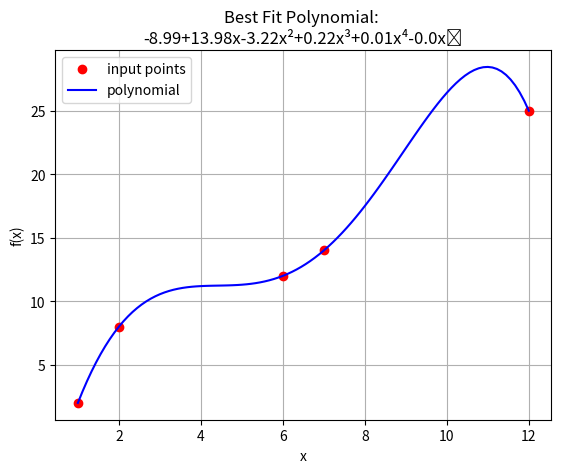

This figure's Python source:
import numpy as np
import matplotlib.pyplot as plt
import math


"""
    Using function decorators to handle exceptions.
"""
def handleException(func):
    def wrapper(*args, **kwargs):
        try:
            return func(*args,**kwargs)
        except Exception as e:
            print(type(e))
            print(e)
            return

            # Uncomment following line if program should exit after an exception occurs
            # sys.exit(1);
    return wrapper


class Polynomial():
    @handleException
    def __init__(self,coeff):
        if not isinstance(coeff,list):
            raise Exception("Coefficients of polynomial should be passed as a list")
    
        self.coeff = coeff;
    
    @handleException
    def __str__(self):
        # returns coefficient of polynomial as a string
        s = "Coefficients of the polynomial are:\n"
        for i in self.coeff:
            s+= str(i)+" ";
        return s;

    @handleException
    def __add__(self,p2):
        if not isinstance(p2,Polynomial):
            raise Exception ("Invalid Input of polynomial")
        
        #finding the degrees of each polynomial
        d1 = len(self.coeff)
        d2 = len(p2.coeff)
        maxi  = max(d1,d2);

        # appending the addition of 2 coefficients of same degree, if they exist.
        # if not, appending the cefficient + 0 for that resp. degree
        p3 = []
        for i in range (maxi):
            if i<d1 and i<d2 :
                p3.append((self.coeff[i] + p2.coeff[i]));
            elif i<d1:
                p3.append(self.coeff[i])
            elif i<d2:
                p3.append(p2.coeff[i])

        #returns the resultant polynomial
        return Polynomial(p3);

    @handleException
    def __sub__(self,p2):
        if not isinstance(p2,Polynomial):
            raise Exception ("Invalid Input of polynomial")
        
        #finding the degrees of each polynomial
        d1 = len(self.coeff)
        d2 = len(p2.coeff)
        maxi = max(d1,d2)

        p3 = []
        for i in range(maxi):
            # for degree i, if coefficients exist in both polynomials then subtract those and append to resulting polynomial
            if i<d1 and i<d2:
                p3.append(self.coeff[i] - p2.coeff[i])
            # if not, correspondingly append the coefficient for the degree i depending on whether it is from polynomial self or p2 
            elif i<d1:
                p3.append(self.coeff[i])
            elif i<d2:
                p3.append(-p2.coeff[i])

        #returns the resultant polynomial
        return Polynomial(p3)

    @handleException
    def __getitem__(self,x):
        # evaluates the polynomial at given x and returns the value val
        deg = len(self.coeff)-1
        val = 0;
        for i in range (deg+1):
            val += self.coeff[i]*(x**i)
        return val;
        
    @handleException
    def __rmul__(self,scalar):
        if not isinstance(scalar, (int, float)):
            raise Exception("Invalid scalar type")
        # returns the polynomial whose each coefficient is multiplied by the scalar
        p2 = [i*scalar for i in self.coeff]
        return Polynomial(p2);

    @handleException
    def __mul__(self,p2):
        #overloading * operator to allow multiplication of polynomials
        if not isinstance(p2, Polynomial):
            raise Exception("Invalid Polynomial input")

        #degrees of given polynomials
        p1Deg = len(self.coeff)-1;
        p2Deg = len(p2.coeff)-1;

        # creating dictionaries to store the coefficients corresponding to each degree for the given polynomials
        d1 = {};
        d2 = {};

        for i,v in enumerate(self.coeff):
            d1[p1Deg-i] = v;
        for i,v in enumerate(p2.coeff):
            d2[p2Deg-i] = v;

        #resultant polynomial will have at max degree = sum of the degrees of the polynomials multiplied
        p3Deg = p1Deg+p2Deg;

        # creating coefficients list for the resultant polynomial
        p3 = [0]*(p3Deg+1);

     
        for i in d2.keys():
            for j in d1.keys():
                # updating the coefficient of degree(p3Deg-(i+j)) with the corresponding value 
                p3[p3Deg - (i+j)] += d2[i]*d1[j];
        
        return Polynomial(p3)

    @handleException
    def getPolynomialStr(self):
        # function to get the polynomial string in correct format
        def getSuperscript(n):
            # function to get superscript reprentation of numbers
            SSDigits = str.maketrans("-0123456789","⁻⁰¹²³⁴⁵⁶⁷⁸⁹")
            return str(n).translate(SSDigits)

        # getting title for the plot - a polynomial in correct format    
        deg = len(self.coeff)-1;
        s = ""
        for i in range(deg+1):
            if self.coeff[i] == 0:
                continue;
                
            if i == 0:
                s+= str(round(self.coeff[i],2))
                continue;

            if(self.coeff[i]>0):
                s+="+"
            if(self.coeff[i]<0):
                s+="-"
            if(abs(self.coeff[i]) != 1):
                s+= str(round(abs(self.coeff[i]),2))
            
            if i == 1:
                s+= "x"
            else:
                s += "x"+ getSuperscript(i)

        return s


    @handleException
    def getplot(self,a,b):
        # function to plot the polynomial within the x interval (a,b)
        xmin = min(a,b)
        xmax = max(a,b);

        #plotting for 100 points
        x = list(np.linspace(xmin,xmax,100))
        y = list([self[xi] for xi in x])
        plt.plot(x,y,'b', label = "polynomial")

    @handleException
    def show(self,a,b):
        if not isinstance(a,(float,int)) or not isinstance(b,(float,int)):
            raise Exception("range of x should be either of type float or int")

        # plotting the polynomial
        self.getplot(a,b)
        plt.grid()
        plt.xlabel('x')
        plt.ylabel('P(x)')
        plt.title("Plot of the polynomial {}".format(self.getPolynomialStr()))        
        plt.show()
     
    @handleException
    def fitViaMatrixMethod(self,ls):
        # exception handling
        if not isinstance(ls,list):
            raise Exception("Invalid Input. List of points(x,y) is expected")
        for i in ls:
            if not isinstance(i,tuple) or len(i) != 2:
                raise Exception("Points should be specified in form of tuple (x,y)")
            if not isinstance(i[0],(float,int)) or not isinstance(i[1],(float,int)):
                raise Exception("x,y should be of type float or int");
        
        # calculating degree of the polynomial
        deg = len(ls)-1;

        
        A = []
        b = []

        # from given points creating the matrix A and the vector b resp.
        for p in ls:
            r = [p[0]**i for i in range(deg+1)];
            A.append(r);
            b.append([p[1]]);

        # for plotting the polynomial we need the x and y coordinates of the points
        x = list([p[0] for p in ls])
        y = list([p[1] for p in ls])

        # using linear system, we try to compute the polynomial which passes through the given points
        c = np.linalg.solve(A,b);
        
        t = []
        for i in c:
            t.append(round(i[0],2))
        # print(t)
        p1 = Polynomial(t);

        # plotting the computed polynomial
        plt.plot(x,y,'ro')

        # sorting values of x to get interval in which we need to plot the graph -> (a,b)
        x.sort()

        p1.getplot(x[0],x[(len(x)-1)])
        plt.grid()
        plt.xlabel("x")
        plt.ylabel("f(x)")
        plt.title("Polynomial interpolation using matrix method gives polynomial: {}".format(p1.getPolynomialStr()))
        plt.show()

    @handleException
    def fitViaLagrangePoly(self,ls):
        # handling exceptions
        if not isinstance(ls,list):
            raise Exception("Invalid Input. List of points(x,y) is expected")
        for i in ls:
            if not isinstance(i,tuple) or len(i) != 2:
                raise Exception("Points should be specified in form of tuple (x,y)")
            if not isinstance(i[0],(float,int)) or not isinstance(i[1],(float,int)):
                raise Exception("(x,y) should be of type float or int");

        # calculating degree of the polynomial
        deg = len(ls)-1;
        A = []
        b = []

        # from given points creating the matrix A and the vector b resp.
        for p in ls:
            r = [p[0]**i for i in range(deg+1)];
            A.append(r);
            b.append([p[1]]);

        # for plotting the polynomial we need the x and y coordinates of the points
        x = list([p[0] for p in ls])
        y = list([p[1] for p in ls])

        # initializing the resultant polynomial which would be linear combination of lagrange's polynomials (phi j) 
        resultant = Polynomial([0]);
        for i in range(deg+1):
            #computing lagrange's polynomial corresponding to each point
            numerator = Polynomial([1])
            denominator = 1

            for p in range(0,len(ls)):
                if(p == i):
                    continue;
                numerator = numerator * Polynomial([-x[p],1])
                denominator = denominator*(x[i]-x[p]);
            LPolynomial = [float(x/denominator) for x in numerator.coeff]
            LPolynomial = Polynomial(LPolynomial)
            resultant = resultant + y[i]*LPolynomial


        
        # plotting the computed polynomial
        plt.plot(x,y,'ro')

        # sorting values of x to get interval in which we need to plot the graph -> (a,b)
        x.sort()

        resultant.getplot(x[0],x[(len(x)-1)])
        plt.grid()
        plt.xlabel("x")
        plt.ylabel("f(x)")
        plt.title("Interpolation using Lagrange polynomial gives polynomial: {}".format(resultant.getPolynomialStr()))
        plt.show()

    @handleException
    def derivative(self):
        dv = []
        for i in range(1,len(self.coeff)):
            d = i*self.coeff[i]
            dv.append(d)
        return Polynomial(dv)

    @handleException
    def integral(self):
        self.integralPoly = [0]
        for i in range(len(self.coeff)):
            v = self.coeff[i]/(i+1)
            self.integralPoly.append(v)
    
    @handleException
    def integralValue(self,x):
        ans = 0;
        for i in range(len(self.integralPoly)):
            ans += self.integralPoly[i]* (x**i)
        return ans
    
    @handleException
    def area(self, a, b):
        self.integral()
        return (self.integralValue(b) - self.integralValue(a))    
       
    """
        function to compute the polynomial of degree n, that is the best fit for given set of points
    """
    @handleException
    def bestFitPolynomial(self,ls, n):
        # handling exceptions
        if not isinstance(ls,list):
            raise Exception("Invalid Input. List of points(x,y) is expected")
        for i in ls:
            if not isinstance(i,tuple) or len(i) != 2:
                raise Exception("Points should be specified in form of tuple (x,y)")
            if not isinstance(i[0],(float,int)) or not isinstance(i[1],(float,int)):
                raise Exception("(x,y) should be of type float or int");
        

        if not isinstance(n,int):
            raise Exception("Degree of polynomial should be an integer.")
        if(n<0):
            raise Exception("Degree of polynomial should be a non-negative integer.")

        # m = total number of points
        m = len(ls)

        # separating x and y coordinates
        x = [pt[0] for pt in ls]
        y = [pt[1] for pt in ls]

        # computing vector b
        b = []

        # jᵗʰ row of b = summation (yi*xiʲ) where i varies from 0 to m
        for j in range(0,n+1):
            rowEntry = 0
            for i in range(1,m+1):
                rowEntry += y[i-1]* (x[i-1] ** j)
            b.append(rowEntry)

        # computing matrix A
        A = []

        # using the formula mentioned in lecture
        for j in range(0,n+1):
            a = []
            for k in range(0,n+1):
                rowEntry = 0
                for i in range(1,m+1):
                    rowEntry += x[i-1]**(j+k)
                a.append(rowEntry)
            A.append (a)

        
        # using linear system, we try to compute the polynomial which passes through the given points
        c = list(np.linalg.solve(A,b));
  
        p1 = Polynomial(c)

        # plotting the input points
        plt.plot(x,y,'ro',label = "input points" )

        # sorting values of x to get interval in which we need to plot the graph -> (a,b)
        x.sort()

        # plotting the computed polynomial
        plt.title("Best Fit Polynomial: \n{}".format(p1.getPolynomialStr()))
        p1.getplot(x[0],x[(len(x)-1)])
        plt.grid()
        plt.xlabel("x")
        plt.ylabel("f(x)")
        plt.legend()
        plt.show()
        return p1



if __name__ == "__main__":
    p = Polynomial([])
    p1 = p.bestFitPolynomial([(1, 2), (2, 8), (6, 12), (7, 14), (12, 25)], 5)
    print(p1)
    